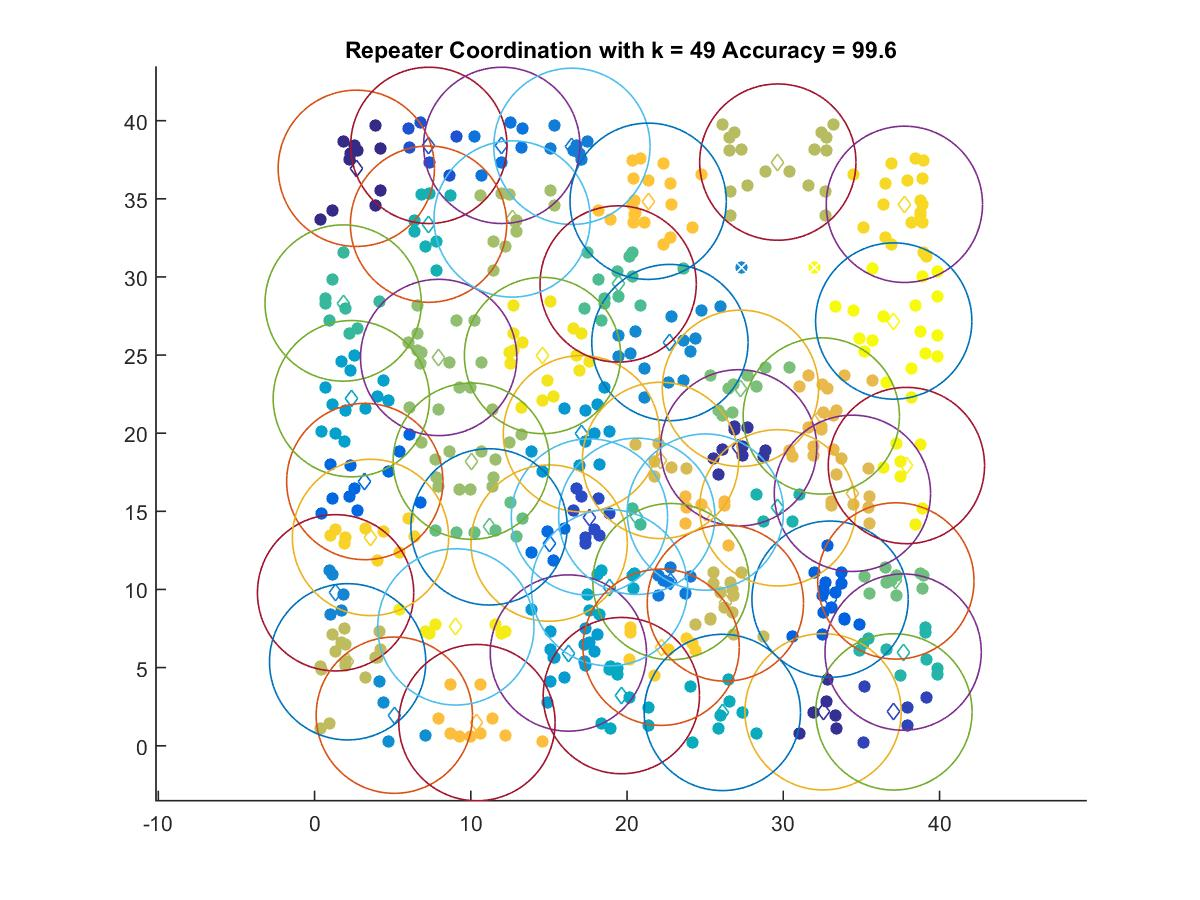

Data behind this chart, as committed beside it:
2.6735, 36.954
32.54, 2.173
27.14, 19.07
37.08, 2.167
17.59, 14.64
7.315, 38.42
32.99, 9.38
3.217, 16.91
15.02, 12.97
11.98, 38.42
22.81, 10.51
16.47, 38.36
1.348, 9.789
22.74, 25.8
5.105, 1.956
17.08, 19.97
16.25, 5.935
2.355, 22.21
18.88, 10.11
19.64, 3.21
26.1, 2.131
7.297, 33.38
29.65, 15.23
37.67, 5.994
1.832, 28.33
20.62, 14.68
19.43, 29.55
11.17, 14.01
37.2, 10.55
27.26, 22.88
7.944, 24.85
10.03, 18.21
12.65, 33.71
29.65, 37.35
2.119, 5.374
26.29, 9.136
22.14, 18.26
34.42, 16.16
32.43, 21.11
25.01, 14.95
10.39, 1.48
21.35, 34.85
22.18, 6.304
3.583, 13.33
37.75, 34.65
14.59, 24.97
9.044, 7.606
37.88, 17.93
37.07, 27.18
